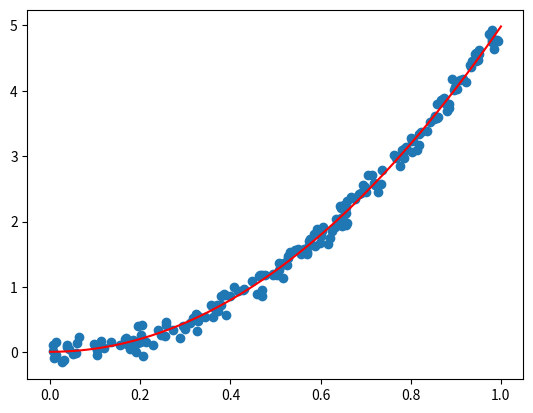

Write Python code to recreate this figure.
import numpy as np
import matplotlib.pyplot as plt

n = 200  # data points
m = 1  # predictors
deg = 2  # polynomial degree


# Generate data
x = np.random.rand(n, 1)
y = 5 * x * x + 0.1 * np.random.randn(n, 1)

# Setting up design matrix
X = np.ones((n, deg + 1))
for i in range(1, deg + 1):
    X[:, i] = x[:, 0] ** i

#solve for beta
beta = np.linalg.inv(X.T.dot(X)).dot(X.T).dot(y)

#fit series
def fit(x):
    sum=0
    for i in range(0,deg+1):
        sum+=beta[i]*x**i
    return sum
domain=np.linspace(0,1,50)
f=fit(domain)

# Plot
plt.scatter(x,y)
plt.plot(domain,f,'r-')
plt.show()
